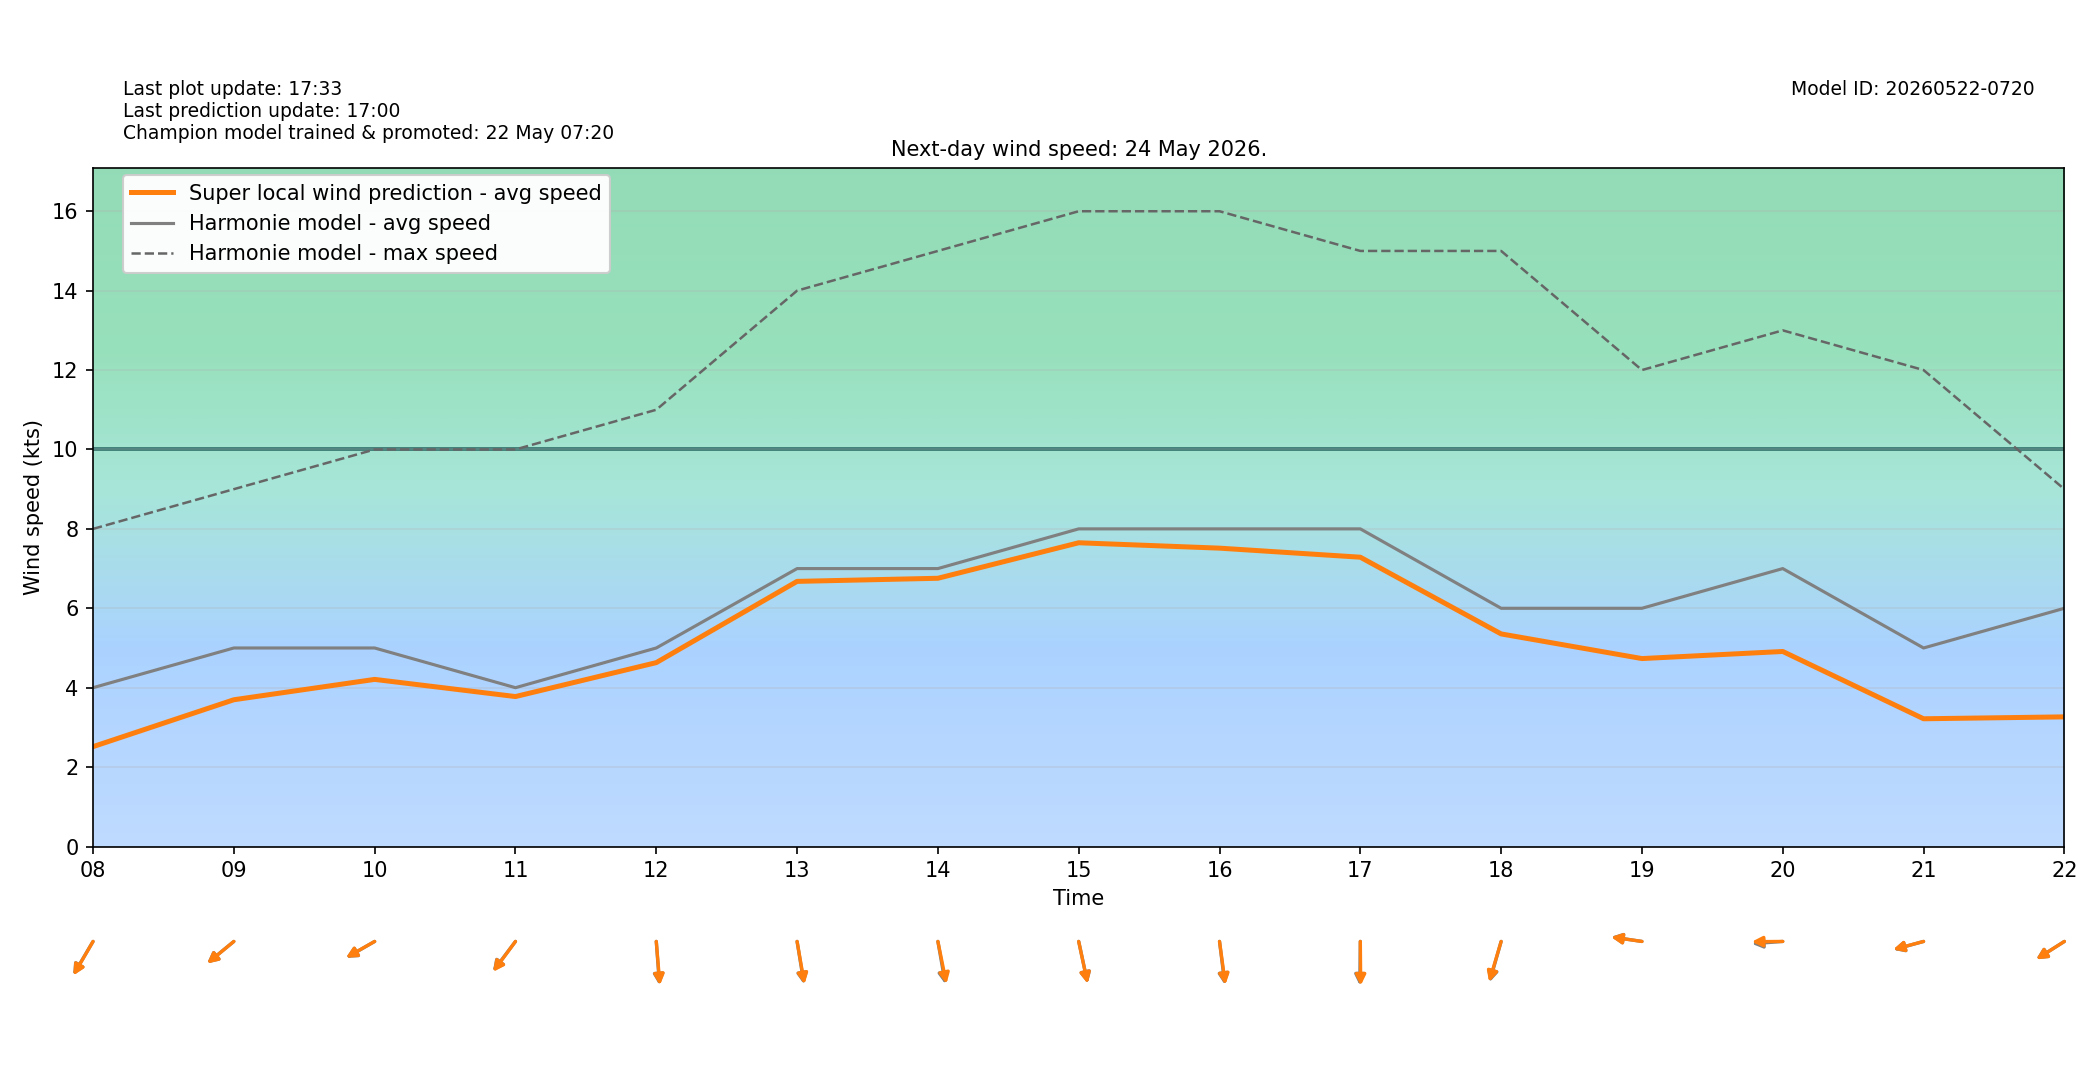

The data file committed next to this chart (first rows):
target_time_utc, target_time_local, hour_utc, hour_local, forecast_wind_speed, forecast_wind_min, forecast_wind_max, lstm_pred_wind_speed, delta_speed_lstm_minus_forecast, forecast_wind_dir_deg, lstm_pred_wind_dir_deg, delta_dir_lstm_minus_forecast
2026-05-23T22:00:00Z, 2026-05-24T00:00:00+0200, 22, 00, 5.0, 5.0, 11.0, 2.299, -2.701, 355.0, 356.1, 1.07
2026-05-23T23:00:00Z, 2026-05-24T01:00:00+0200, 23, 01, 4.0, 4.0, 9.0, 1.324, -2.676, 5.0, 5.981, 0.9805
2026-05-24T00:00:00Z, 2026-05-24T02:00:00+0200, 00, 02, 4.0, 4.0, 7.0, 1.243, -2.757, 14.0, 15.89, 1.892
2026-05-24T01:00:00Z, 2026-05-24T03:00:00+0200, 01, 03, 4.0, 4.0, 7.0, 1.3, -2.7, 38.0, 38.57, 0.5669
2026-05-24T02:00:00Z, 2026-05-24T04:00:00+0200, 02, 04, 4.0, 4.0, 7.0, 1.372, -2.628, 28.0, 28.47, 0.4695
2026-05-24T03:00:00Z, 2026-05-24T05:00:00+0200, 03, 05, 4.0, 4.0, 7.0, 1.541, -2.459, 22.0, 20.67, -1.329
2026-05-24T04:00:00Z, 2026-05-24T06:00:00+0200, 04, 06, 4.0, 4.0, 7.0, 1.791, -2.209, 24.0, 23.94, -0.06001
2026-05-24T05:00:00Z, 2026-05-24T07:00:00+0200, 05, 07, 4.0, 4.0, 7.0, 2.11, -1.89, 31.0, 32.77, 1.771
2026-05-24T06:00:00Z, 2026-05-24T08:00:00+0200, 06, 08, 4.0, 4.0, 8.0, 2.515, -1.485, 40.0, 39.55, -0.449
2026-05-24T07:00:00Z, 2026-05-24T09:00:00+0200, 07, 09, 5.0, 5.0, 9.0, 3.696, -1.304, 60.0, 59.87, -0.1256
2026-05-24T08:00:00Z, 2026-05-24T10:00:00+0200, 08, 10, 5.0, 5.0, 10.0, 4.209, -0.791, 68.0, 68.29, 0.2864
2026-05-24T09:00:00Z, 2026-05-24T11:00:00+0200, 09, 11, 4.0, 4.0, 10.0, 3.777, -0.2233, 47.0, 46.35, -0.6473
2026-05-24T10:00:00Z, 2026-05-24T12:00:00+0200, 10, 12, 5.0, 5.0, 11.0, 4.631, -0.3685, 354.0, 353.2, -0.7749
2026-05-24T11:00:00Z, 2026-05-24T13:00:00+0200, 11, 13, 7.0, 7.0, 14.0, 6.678, -0.3224, 347.0, 346.1, -0.8671
2026-05-24T12:00:00Z, 2026-05-24T14:00:00+0200, 12, 14, 7.0, 7.0, 15.0, 6.756, -0.2441, 346.0, 343.9, -2.098
2026-05-24T13:00:00Z, 2026-05-24T15:00:00+0200, 13, 15, 8.0, 8.0, 16.0, 7.65, -0.3498, 343.0, 343.2, 0.2406
2026-05-24T14:00:00Z, 2026-05-24T16:00:00+0200, 14, 16, 8.0, 8.0, 16.0, 7.514, -0.4856, 350.0, 349, -1.022
2026-05-24T15:00:00Z, 2026-05-24T17:00:00+0200, 15, 17, 8.0, 8.0, 15.0, 7.286, -0.7137, 1.0, 359.3, -1.694
2026-05-24T16:00:00Z, 2026-05-24T18:00:00+0200, 16, 18, 6.0, 6.0, 15.0, 5.354, -0.6457, 22.0, 22.89, 0.8929
2026-05-24T17:00:00Z, 2026-05-24T19:00:00+0200, 17, 19, 6.0, 6.0, 12.0, 4.734, -1.266, 96.0, 95.76, -0.2432
2026-05-24T18:00:00Z, 2026-05-24T20:00:00+0200, 18, 20, 7.0, 7.0, 13.0, 4.912, -2.088, 87.0, 89.67, 2.671
2026-05-24T19:00:00Z, 2026-05-24T21:00:00+0200, 19, 21, 5.0, 5.0, 12.0, 3.217, -1.783, 79.0, 79.37, 0.3749
2026-05-24T20:00:00Z, 2026-05-24T22:00:00+0200, 20, 22, 6.0, 6.0, 9.0, 3.265, -2.735, 66.0, 65.91, -0.0896
2026-05-24T21:00:00Z, 2026-05-24T23:00:00+0200, 21, 23, 5.0, 5.0, 9.0, 2.358, -2.642, 64.0, 65.28, 1.283
